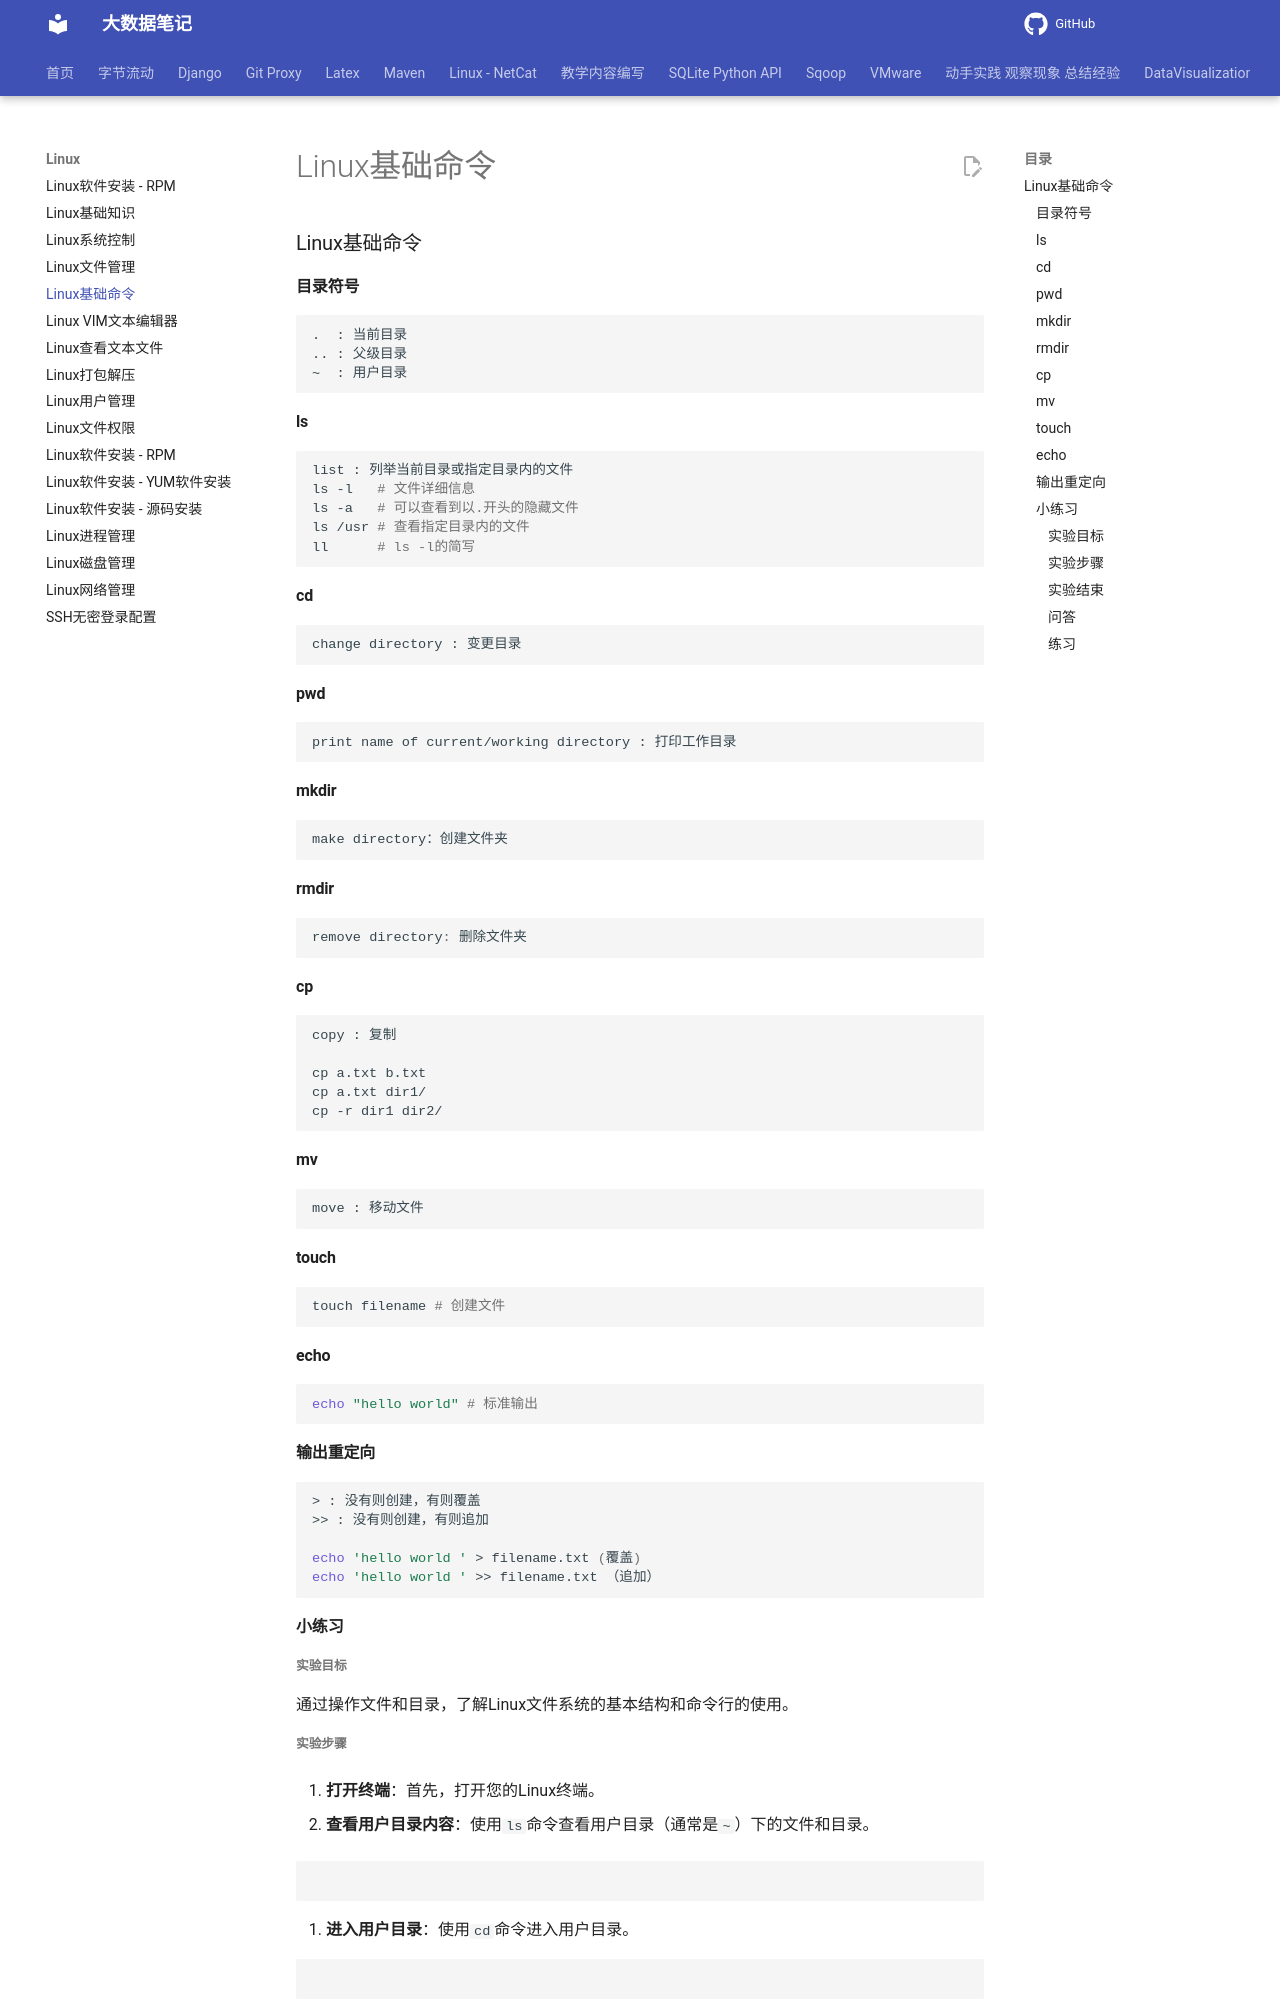

repository: QingYuanQu/studybigdata · page: Linux/Linux_04_常用命令/index.html · generator: mkdocs

---
title: Linux基础命令
date: 2023-01-14 15:55:26
categories:
- Linux
tags:
- Linux基础命令
marp: true
---

### Linux基础命令

#### 目录符号

```
.  : 当前目录
.. : 父级目录
~  : 用户目录
```

#### ls

```bash
list : 列举当前目录或指定目录内的文件
ls -l 	# 文件详细信息
ls -a 	# 可以查看到以.开头的隐藏文件
ls /usr # 查看指定目录内的文件 
ll      # ls -l的简写
```

#### cd

```
change directory : 变更目录
```

#### pwd

```shell
print name of current/working directory : 打印工作目录
```

#### mkdir

```
make directory：创建文件夹
```

#### rmdir

```python
remove directory: 删除文件夹
```

#### cp

```
copy : 复制

cp a.txt b.txt
cp a.txt dir1/
cp -r dir1 dir2/
```

#### mv

```
move : 移动文件
```

#### touch

```shell
touch filename # 创建文件
```

#### echo

```shell
echo "hello world" # 标准输出
```

#### 输出重定向

```bash
> : 没有则创建，有则覆盖
>> : 没有则创建，有则追加

echo 'hello world ' > filename.txt (覆盖)
echo 'hello world ' >> filename.txt （追加）
```

#### 小练习

##### 实验目标

通过操作文件和目录，了解Linux文件系统的基本结构和命令行的使用。
